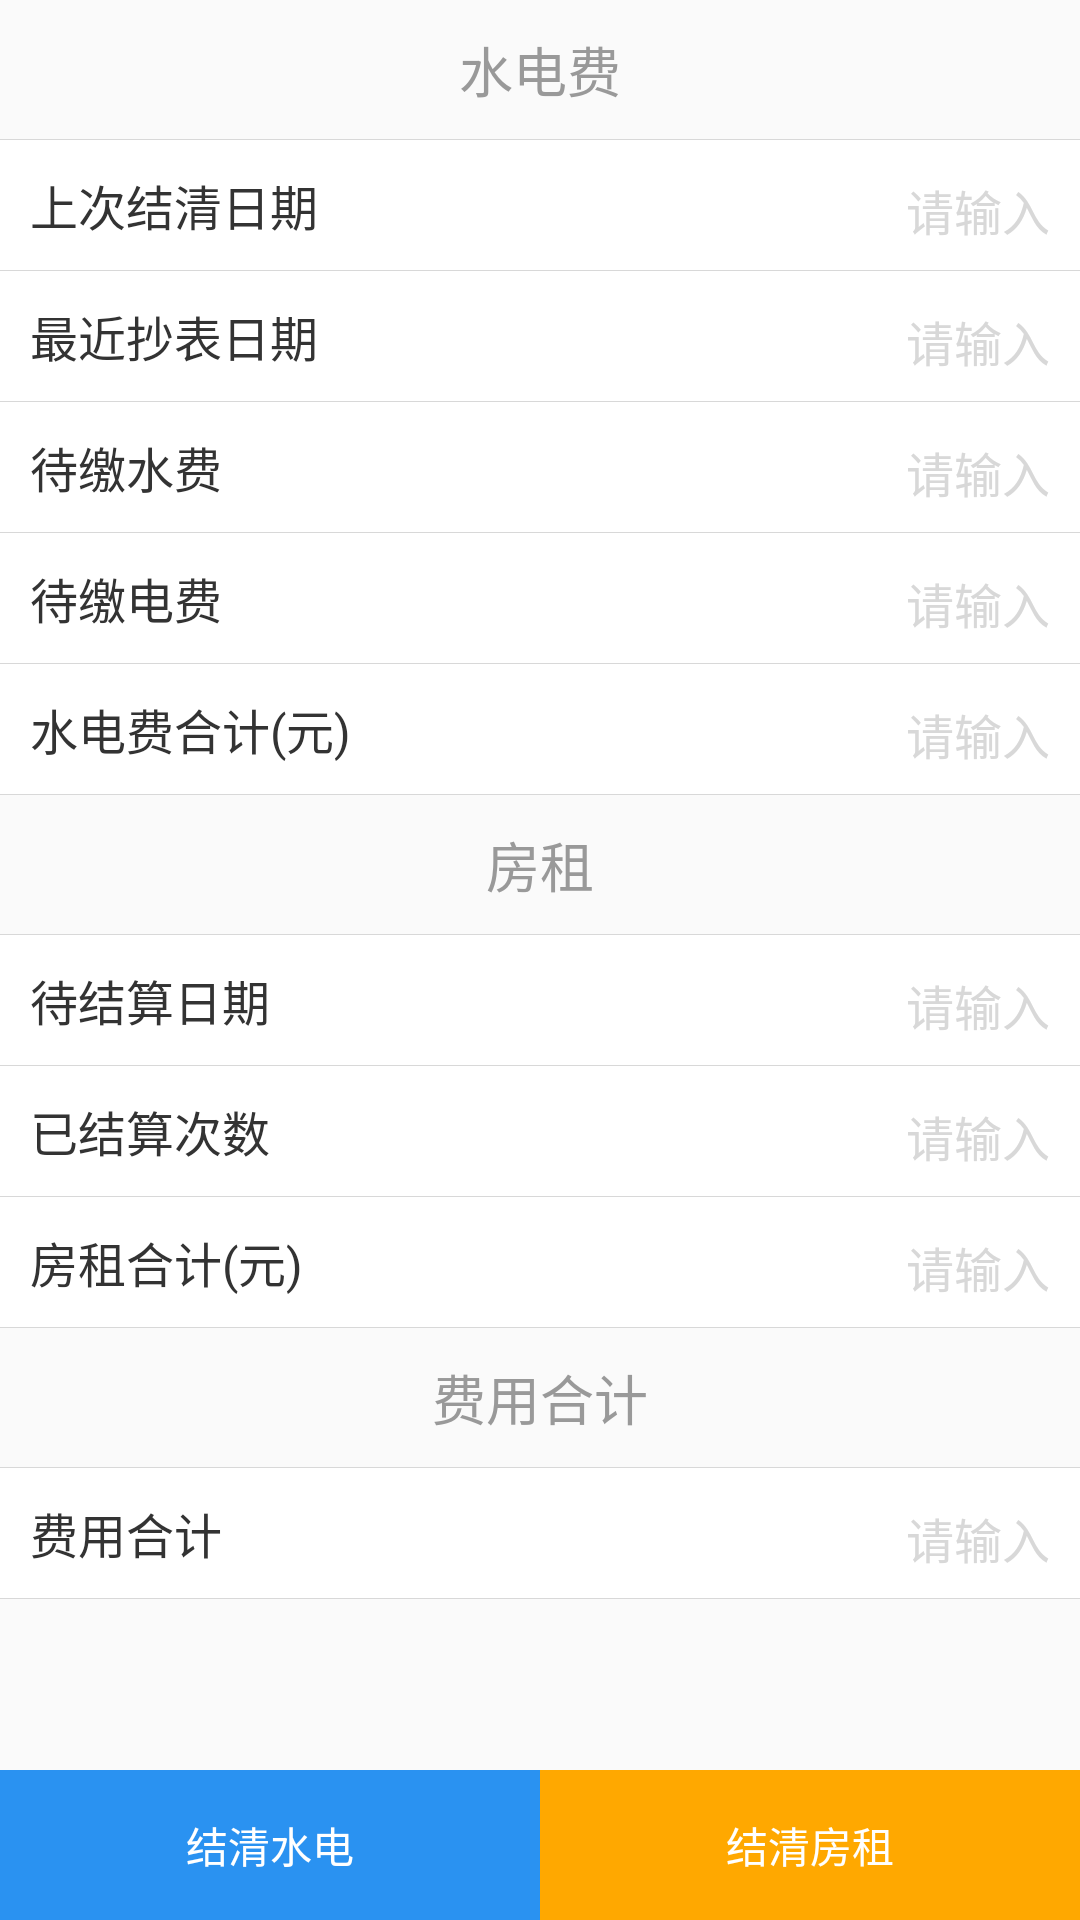

Android layout source for this screen:
<!-- AndroidManifest.xml: application theme AppTheme -->
<!-- res/layout/fragment_detail_fee.xml -->
<RelativeLayout xmlns:android="http://schemas.android.com/apk/res/android"
    android:layout_width="match_parent"
    android:layout_height="match_parent">

    <LinearLayout
        android:layout_width="match_parent"
        android:layout_height="match_parent"
        android:orientation="vertical">

        

        <ScrollView
            android:layout_width="match_parent"
            android:layout_height="wrap_content"
            >

            <LinearLayout
                android:layout_width="match_parent"
                android:layout_height="match_parent"
                android:orientation="vertical"
                >

                
                <TextView style="@style/middle_title"
                    android:text="@string/w_e_fee"
                    />

                <View style="@style/split_line"/>

                
                <LinearLayout style="@style/white_board">

                    <TextView
                        style="@style/input_item"
                        android:text="@string/last_pay_date"
                        />

                    <TextView style="@style/input"
                        android:id="@+id/last_pay_date"
                        />

                </LinearLayout>

                <View style="@style/split_line"/>

                
                <LinearLayout style="@style/white_board">

                    <TextView
                        style="@style/input_item"
                        android:text="@string/last_record_date"
                        />

                    <TextView style="@style/input"
                        android:id="@+id/last_record_date"
                        />

                </LinearLayout>

                <View style="@style/split_line"/>


                
                <LinearLayout style="@style/white_board">

                    <TextView
                        style="@style/input_item"
                        android:text="@string/unpay_water_fee"
                        />

                    <TextView style="@style/input"
                        android:id="@+id/water_fee"
                        />

                </LinearLayout>

                <View style="@style/split_line" />

                
                <LinearLayout style="@style/white_board">

                    <TextView
                        style="@style/input_item"
                        android:text="@string/unpay_electricity_fee"
                        />

                    <TextView style="@style/input"
                        android:id="@+id/electricity_fee"
                        />

                </LinearLayout>

                <View style="@style/split_line" />

                
                <LinearLayout style="@style/white_board">

                    <TextView
                        style="@style/input_item"
                        android:text="@string/w_e_total_fee"
                        />

                    <TextView style="@style/input"
                        android:id="@+id/w_e_total_fee"
                        />

                </LinearLayout>

                <View style="@style/split_line" />

                
                <TextView style="@style/middle_title"
                    android:text="@string/roon_charge"
                    />

                <View style="@style/split_line" />


                
                <LinearLayout style="@style/white_board">

                    <TextView style="@style/input_item"
                        android:text="@string/next_pay_date"
                        />

                    <TextView style="@style/input"
                        android:id="@+id/next_pay_date"
                        />

                </LinearLayout>

                <View style="@style/split_line"/>

                
                <LinearLayout style="@style/white_board">

                    <TextView style="@style/input_item"
                        android:text="@string/balance_times"
                        />

                    <TextView style="@style/input"
                        android:id="@+id/balance_times"
                        />

                </LinearLayout>

                <View style="@style/split_line"/>

                
                <LinearLayout style="@style/white_board">

                    <TextView style="@style/input_item"
                        android:text="@string/rent_total"
                        />

                    <TextView style="@style/input"
                        android:id="@+id/rent_total"
                        />

                </LinearLayout>

                <View style="@style/split_line"/>



                
                <TextView style="@style/middle_title"
                    android:text="@string/total_fee"
                    />

                <View style="@style/split_line" />


                
                <LinearLayout style="@style/white_board">

                    <TextView style="@style/input_item"
                        android:text="@string/total_fee"
                        />

                    <TextView style="@style/input"
                        android:id="@+id/total_fee"
                        />

                </LinearLayout>

                <View style="@style/split_line"
                    android:layout_marginBottom="100dp"
                    />

            </LinearLayout>

        </ScrollView>




    </LinearLayout>

    <LinearLayout style="@style/white_board"
        android:layout_alignParentBottom="true"
        >

        <Button style="@style/bottom_btn"
            android:id="@+id/balance_w_e"
            android:text="@string/balance_w_e"
            />

        <Button style="@style/bottom_btn"
            android:id="@+id/balance_room"
            android:text="@string/balance_room"
            android:background="@color/orange_btn"
            />

    </LinearLayout>


</RelativeLayout>
<!-- resources referenced by this layout -->
<resources>
  <color name="orange_btn">#FFA800</color>
  <string name="balance_room">结清房租</string>
  <string name="balance_times">已结算次数</string>
  <string name="balance_w_e">结清水电</string>
  <string name="last_pay_date">上次结清日期</string>
  <string name="last_record_date">最近抄表日期</string>
  <string name="next_pay_date">待结算日期</string>
  <string name="rent_total">房租合计(元)</string>
  <string name="roon_charge">房租</string>
  <string name="total_fee">费用合计</string>
  <string name="unpay_electricity_fee">待缴电费</string>
  <string name="unpay_water_fee">待缴水费</string>
  <string name="w_e_fee">水电费</string>
  <string name="w_e_total_fee">水电费合计(元)</string>
  <style name="bottom_btn">
          <item name="android:layout_width">0dp</item>
          <item name="android:layout_height">50dp</item>
          <item name="android:layout_weight">1</item>
          <item name="android:textColor">@color/white</item>
          <item name="android:background">@color/colorPrimary</item>
          <item name="android:text">18sp</item>
      </style>
  <style name="input">
          <item name="android:layout_width">match_parent</item>
          <item name="android:layout_height">wrap_content</item>
          <item name="android:gravity">right</item>
          <item name="android:hint">@string/input</item>
          <item name="android:background">@null</item>
          <item name="android:textColor">@color/gray_text</item>
          <item name="android:textColorHint">@color/gray_border</item>
          <item name="android:padding">10dp</item>
          <item name="android:textSize">16sp</item>
      </style>
  <style name="input_item">
          <item name="android:layout_width">wrap_content</item>
          <item name="android:layout_height">wrap_content</item>
          <item name="android:textSize">16sp</item>
          <item name="android:textColor">@color/black_text</item>
          <item name="android:padding">10dp</item>
      </style>
  <style name="middle_title">
          <item name="android:layout_width">match_parent</item>
          <item name="android:layout_height">wrap_content</item>
          <item name="android:gravity">center</item>
          <item name="android:textColor">@color/gray_text</item>
          <item name="android:textSize">18sp</item>
          <item name="android:layout_marginTop">10dp</item>
          <item name="android:layout_marginBottom">10dp</item>
      </style>
  <style name="split_line">
          <item name="android:layout_width">match_parent</item>
          <item name="android:layout_height">0.1dp</item>
          <item name="android:background">@color/gray_border</item>
      </style>
  <style name="white_board">
          <item name="android:layout_width">match_parent</item>
          <item name="android:layout_height">wrap_content</item>
          <item name="android:background">@color/white</item>
          <item name="android:orientation">horizontal</item>
      </style>
  <style name="AppTheme" parent="Theme.AppCompat.Light.DarkActionBar">
          
          <item name="colorPrimary">@color/colorPrimary</item>
          <item name="colorPrimaryDark">@color/colorPrimaryDark</item>
          <item name="colorAccent">@color/colorAccent</item>
      </style>
  <color name="white">#FFFFFF</color>
  <color name="colorPrimary">#2A92F1</color>
  <string name="input">请输入</string>
  <color name="gray_text">#999</color>
  <color name="gray_border">#D8D8D8</color>
  <color name="black_text">#333</color>
  <color name="colorPrimaryDark">#303F9F</color>
  <color name="colorAccent">#FF4081</color>
</resources>
